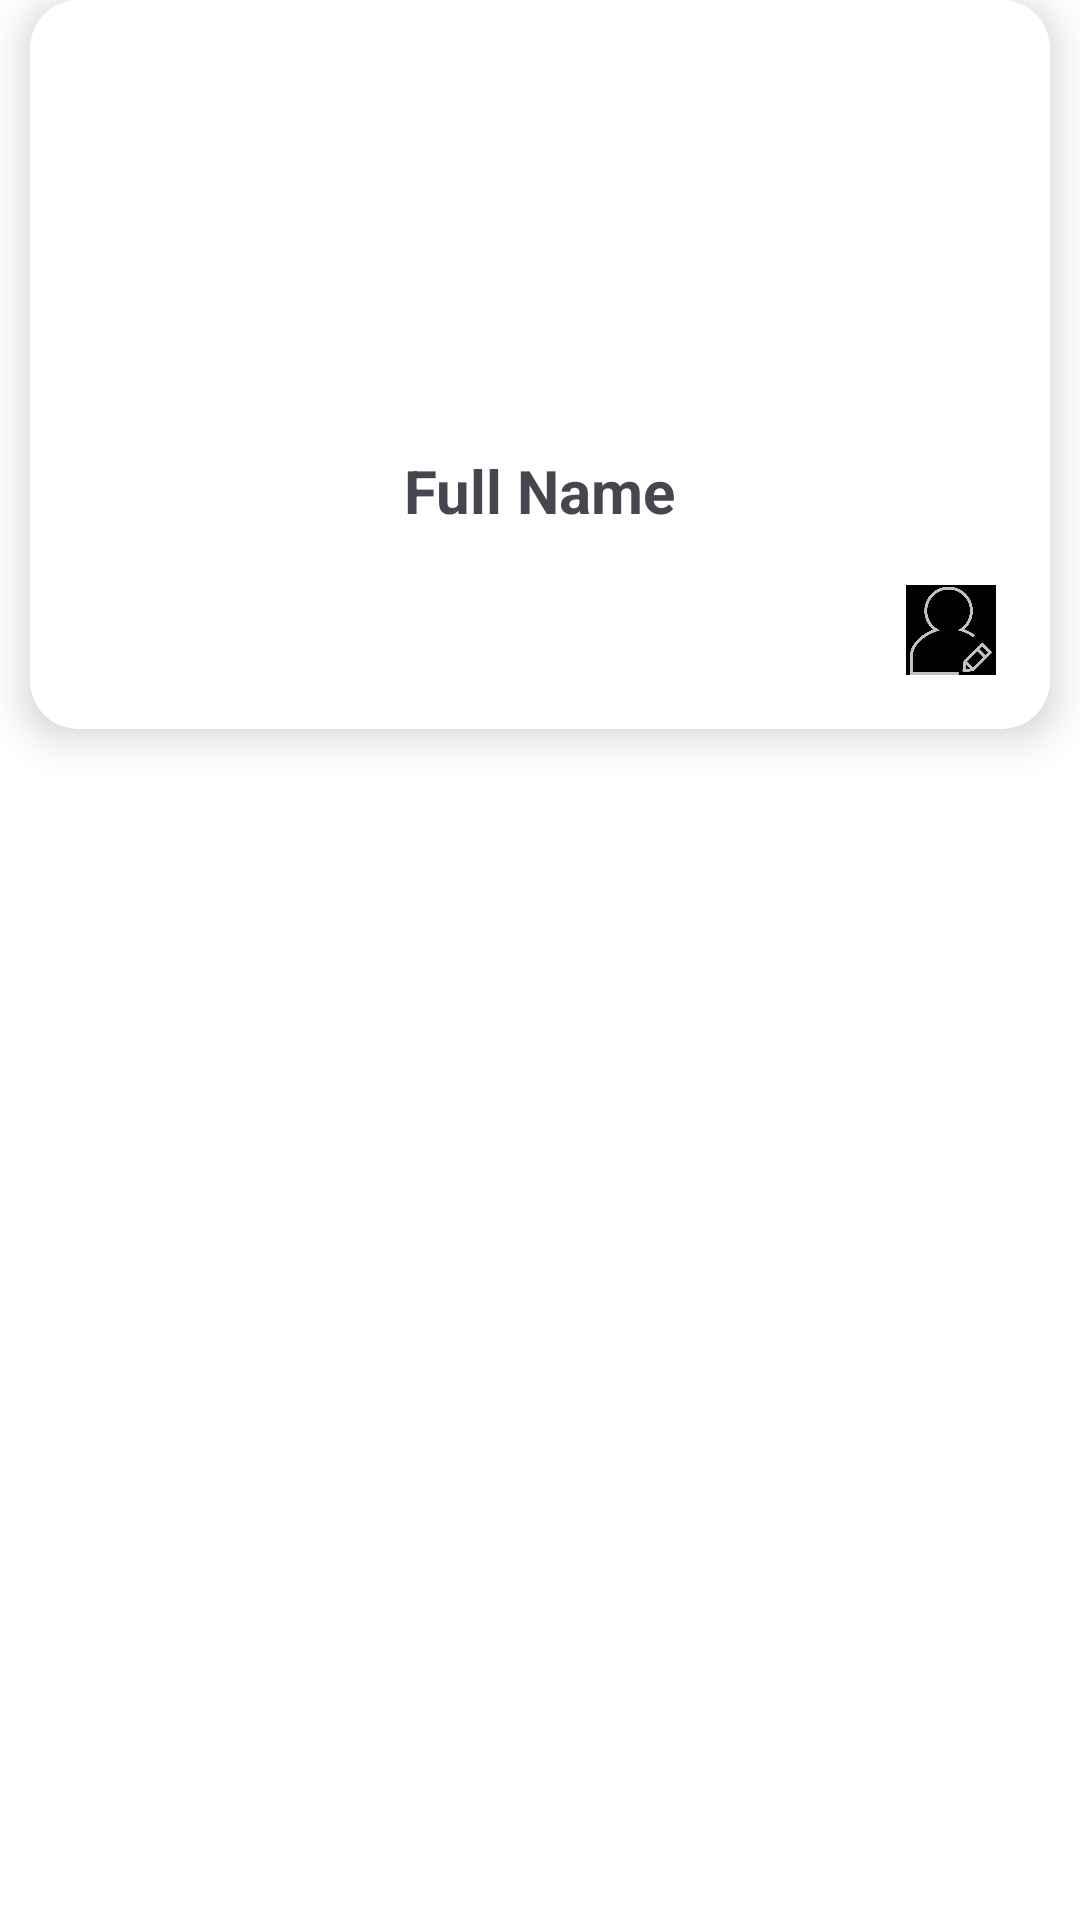

This screen was rendered from an Android layout file. Write that file and the resources it references.
<!-- AndroidManifest.xml: application theme Theme.Tappze_Clone -->
<!-- res/layout/fragment_profile.xml -->
<?xml version="1.0" encoding="utf-8"?>
<androidx.constraintlayout.widget.ConstraintLayout xmlns:android="http://schemas.android.com/apk/res/android"
    xmlns:app="http://schemas.android.com/apk/res-auto"
    xmlns:tools="http://schemas.android.com/tools"
    android:id="@+id/frameLayout3"
    android:background="@color/white"
    android:layout_width="match_parent"
    android:layout_height="match_parent"
    tools:context=".ProfileFragment">
    <include

        android:id="@+id/profile_card"
        layout="@layout/profile_card"/>

    <androidx.recyclerview.widget.RecyclerView
        android:layout_width="match_parent"
        android:layout_height="0dp"
        app:layout_constraintBottom_toBottomOf="parent"
        app:layout_constraintEnd_toEndOf="parent"
        app:layout_constraintStart_toStartOf="parent"
        app:layout_constraintTop_toBottomOf="@+id/profile_card" />




</androidx.constraintlayout.widget.ConstraintLayout>
<!-- res/layout/profile_card.xml (included above) -->
<?xml version="1.0" encoding="utf-8"?>
<androidx.cardview.widget.CardView xmlns:android="http://schemas.android.com/apk/res/android"
    android:layout_width="match_parent"
    android:id="@+id/profile_card"
     android:clickable="true"
    android:padding="8dp"
  android:layout_margin="10dp"
    app:cardCornerRadius="16dp"
    app:cardElevation="8dp"
    android:layout_height="wrap_content"
    xmlns:app="http://schemas.android.com/apk/res-auto">
  <androidx.constraintlayout.widget.ConstraintLayout
      android:layout_width="match_parent"
      android:layout_height="wrap_content"
      >

      <ImageView
          android:id="@+id/profile_image"
          android:layout_width="120dp"
          android:layout_height="120dp"
          android:layout_marginTop="20dp"

          android:src="@drawable/profile"
          app:layout_constraintEnd_toEndOf="parent"
          app:layout_constraintStart_toStartOf="parent"
          app:layout_constraintTop_toTopOf="parent" />

      <TextView
          android:id="@+id/full_name"
          android:layout_width="wrap_content"
          android:layout_height="wrap_content"
          android:layout_marginTop="10dp"
          android:text="Full Name"
          android:textSize="20sp"
          android:textStyle="bold"
          app:layout_constraintEnd_toEndOf="parent"
          app:layout_constraintStart_toStartOf="parent"
          app:layout_constraintTop_toBottomOf="@+id/profile_image" />

      <ImageView
          android:id="@+id/edit_profile"
          android:layout_width="30dp"
          android:layout_height="30dp"
          android:layout_margin="18dp"
          android:background="@color/black"
          android:src="@drawable/edit_profile"
          app:layout_constraintBottom_toBottomOf="parent"

          app:layout_constraintEnd_toEndOf="parent"
          app:layout_constraintTop_toBottomOf="@id/full_name" />

  </androidx.constraintlayout.widget.ConstraintLayout>





</androidx.cardview.widget.CardView>
<!-- resources referenced by this layout -->
<resources>
  <!-- drawable edit_profile: png bitmap (drawable, 16340 bytes) -->
  <style name="Theme.Tappze_Clone" parent="Base.Theme.Tappze_Clone" />
  <style name="Base.Theme.Tappze_Clone" parent="Theme.Material3.DayNight.NoActionBar">
          
          
      </style>
  <!-- not gathered from this repository: default colours our renderer supplied (Android Studio template values) -->
  <color name="black">#FF000000</color>
  <color name="white">#FFFFFFFF</color>
</resources>
